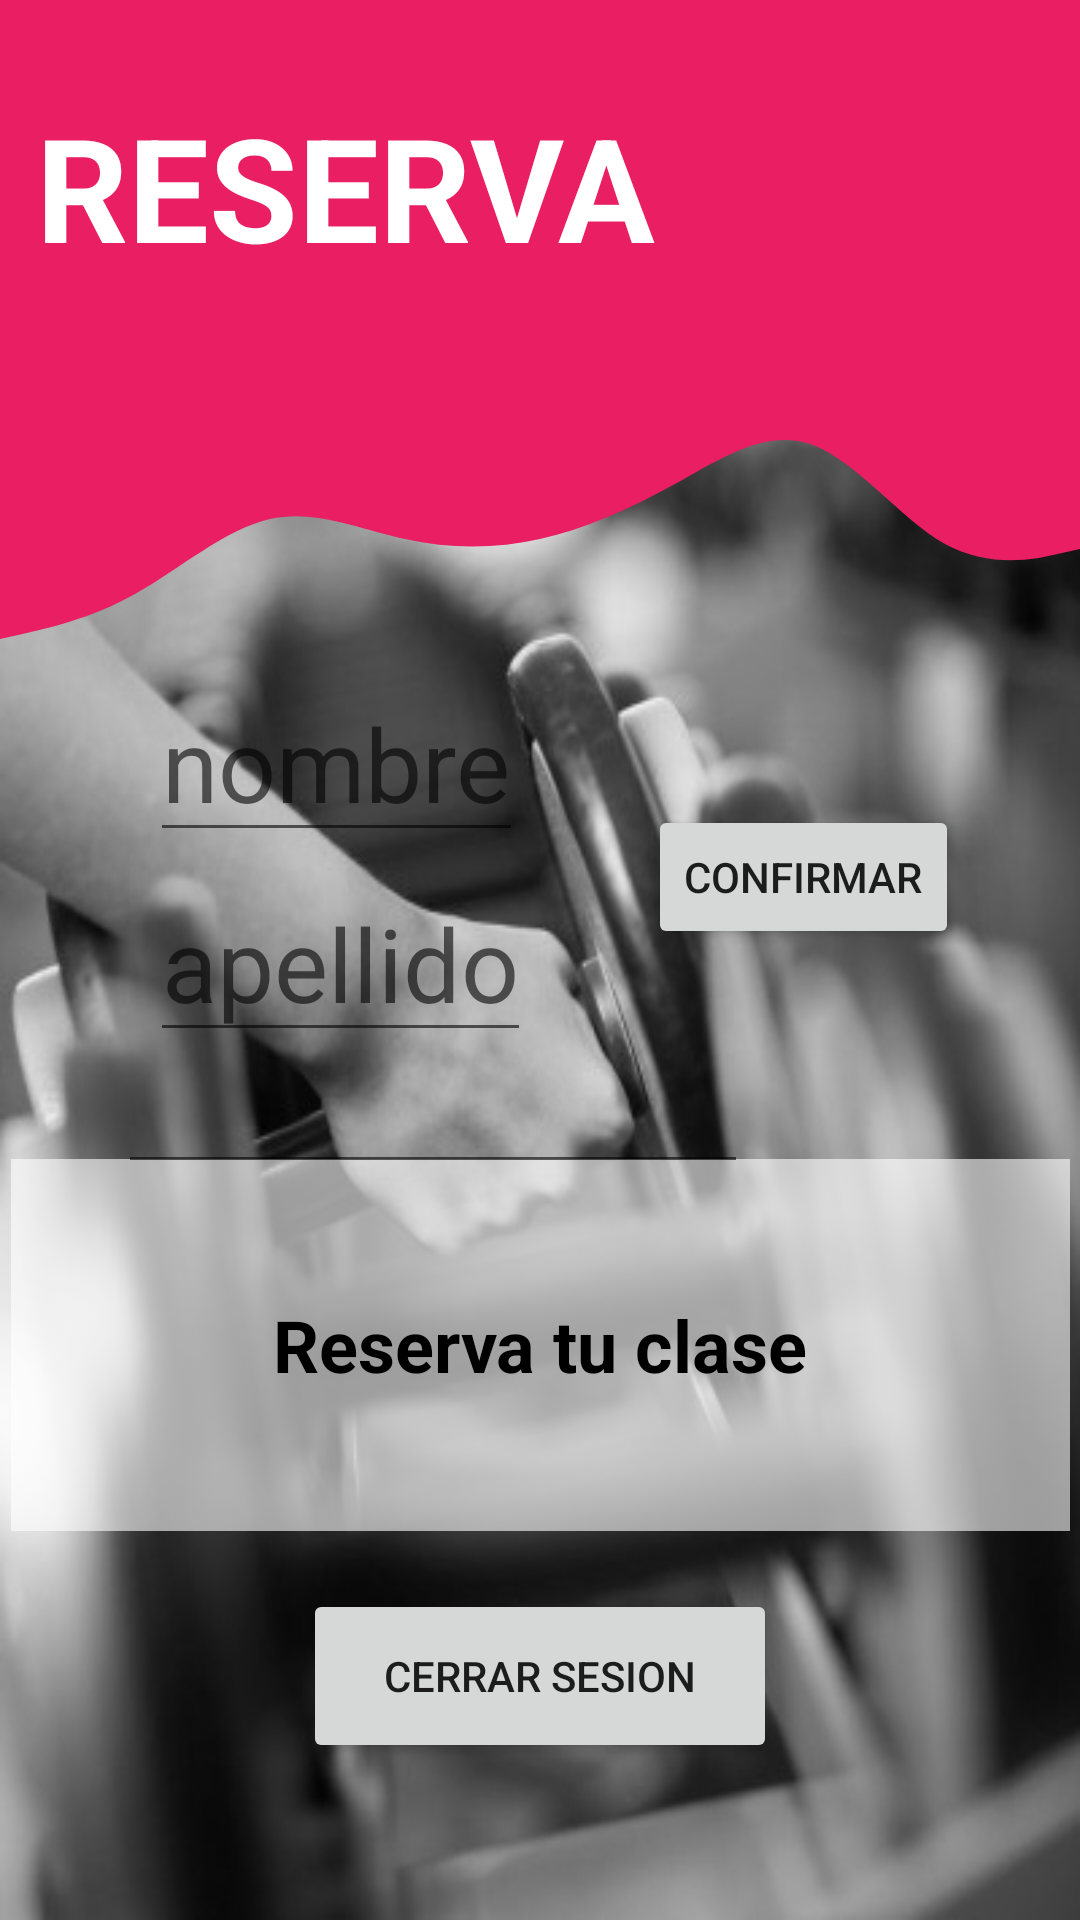

Layout XML and referenced resources for this Android screen:
<!-- AndroidManifest.xml: application theme Theme.AppSara -->
<!-- res/layout/reserva.xml -->
<?xml version="1.0" encoding="utf-8"?>
<androidx.constraintlayout.widget.ConstraintLayout xmlns:android="http://schemas.android.com/apk/res/android"
    xmlns:app="http://schemas.android.com/apk/res-auto"
    xmlns:tools="http://schemas.android.com/tools"
    android:layout_width="match_parent"
    android:layout_height="match_parent"
    android:background="@drawable/reserva">

    <View
        android:id="@+id/view3"
        android:layout_width="0dp"
        android:layout_height="100dp"
        android:background="@drawable/wave"
        app:layout_constraintBottom_toBottomOf="parent"
        app:layout_constraintEnd_toEndOf="parent"
        app:layout_constraintHorizontal_bias="0.0"
        app:layout_constraintStart_toStartOf="parent"
        app:layout_constraintTop_toTopOf="parent"
        app:layout_constraintVertical_bias="0.228" />

    <View

        android:id="@+id/topView3"
        android:layout_width="411dp"
        android:layout_height="144dp"
        android:background="@color/colorPrimary"
        app:layout_constraintBottom_toBottomOf="parent"
        app:layout_constraintEnd_toEndOf="parent"
        app:layout_constraintHorizontal_bias="0.0"
        app:layout_constraintStart_toStartOf="parent"
        app:layout_constraintTop_toTopOf="parent"
        app:layout_constraintVertical_bias="0.0" />

    <ImageView
        android:id="@+id/imageView4"
        android:layout_width="110dp"
        android:layout_height="98dp"
        android:layout_marginTop="24dp"
        app:layout_constraintEnd_toEndOf="parent"
        app:layout_constraintHorizontal_bias="0.916"
        app:layout_constraintStart_toStartOf="parent"
        app:layout_constraintTop_toTopOf="parent"
        app:srcCompat="@drawable/ic_fitness2" />

    <Button
        android:id="@+id/button6"
        android:layout_width="158dp"
        android:layout_height="58dp"
        android:onClick="onClickLogout"
        android:text="CERRAR SESION"
        app:layout_constraintBottom_toBottomOf="parent"
        app:layout_constraintEnd_toEndOf="parent"
        app:layout_constraintStart_toStartOf="parent"
        app:layout_constraintTop_toTopOf="parent"
        app:layout_constraintVertical_bias="0.91" />

    <EditText
        android:id="@+id/etDate"
        android:layout_width="353dp"
        android:layout_height="124dp"
        android:layout_margin="24dp"
        android:background="@drawable/transparente"
        android:clickable="false"
        android:drawableStart="@drawable/ic_fitness"
        android:focusable="false"
        android:hint="Reserva tu clase"
        android:padding="24dp"
        android:textAlignment="center"
        android:textColor="#000000"
        android:textColorHint="#000000"
        android:textSize="24sp"
        android:textStyle="bold"
        app:layout_constraintBottom_toBottomOf="parent"
        app:layout_constraintEnd_toEndOf="parent"
        app:layout_constraintStart_toStartOf="parent"
        app:layout_constraintTop_toTopOf="parent"
        app:layout_constraintVertical_bias="0.774" />

    <TextView
        android:id="@+id/textView4"
        android:layout_width="216dp"
        android:layout_height="60dp"
        android:background="#00FFFFFF"
        android:text="RESERVA "
        android:textAlignment="center"
        android:textColor="#FFFFFF"
        android:textSize="48sp"
        android:textStyle="bold"
        app:layout_constraintBottom_toBottomOf="parent"
        app:layout_constraintEnd_toEndOf="parent"
        app:layout_constraintHorizontal_bias="0.082"
        app:layout_constraintStart_toStartOf="parent"
        app:layout_constraintTop_toTopOf="parent"
        app:layout_constraintVertical_bias="0.052" />

    <Button
        android:id="@+id/bConfirmar"
        android:layout_width="wrap_content"
        android:layout_height="wrap_content"
        android:onClick="onClickConfirmar"
        android:text="confirmar"
        app:layout_constraintBottom_toBottomOf="parent"
        app:layout_constraintEnd_toEndOf="parent"
        app:layout_constraintHorizontal_bias="0.843"
        app:layout_constraintStart_toStartOf="parent"
        app:layout_constraintTop_toTopOf="parent"
        app:layout_constraintVertical_bias="0.453" />

    <EditText
        android:id="@+id/textnombre"
        android:layout_width="wrap_content"
        android:layout_height="wrap_content"
        android:hint="nombre"
        android:textSize="34sp"
        app:layout_constraintBottom_toBottomOf="parent"
        app:layout_constraintEnd_toEndOf="parent"
        app:layout_constraintHorizontal_bias="0.212"
        app:layout_constraintStart_toStartOf="parent"
        app:layout_constraintTop_toTopOf="parent"
        app:layout_constraintVertical_bias="0.384" />

    <EditText
        android:id="@+id/textapellido"
        android:layout_width="wrap_content"
        android:layout_height="wrap_content"
        android:hint="apellido"
        android:textSize="34sp"
        app:layout_constraintBottom_toBottomOf="parent"
        app:layout_constraintEnd_toEndOf="parent"
        app:layout_constraintHorizontal_bias="0.214"
        app:layout_constraintStart_toStartOf="parent"
        app:layout_constraintTop_toTopOf="parent"
        app:layout_constraintVertical_bias="0.499" />

    <EditText
        android:id="@+id/emailtext"
        android:layout_width="wrap_content"
        android:layout_height="wrap_content"
        android:ems="10"
        android:inputType="textEmailAddress"
        app:layout_constraintBottom_toBottomOf="parent"
        app:layout_constraintEnd_toEndOf="parent"
        app:layout_constraintHorizontal_bias="0.263"
        app:layout_constraintStart_toStartOf="parent"
        app:layout_constraintTop_toTopOf="parent"
        app:layout_constraintVertical_bias="0.59" />


</androidx.constraintlayout.widget.ConstraintLayout>
<!-- resources referenced by this layout -->
<resources>
  <color name="colorPrimary">#E91E63</color>
  <!-- drawable reserva: jpg bitmap (drawable, 65129 bytes) -->
  <!-- drawable transparente: png bitmap (drawable, 4056 bytes) -->
  <!-- drawable wave (drawable) -->
  <vector xmlns:android="http://schemas.android.com/apk/res/android"
      android:width="1440dp"
      android:height="320dp"
      android:viewportWidth="1440"
      android:viewportHeight="320">
    <path
        android:pathData="M0,288L30,282.7C60,277 120,267 180,240C240,213 300,171 360,160C420,149 480,171 540,181.3C600,192 660,192 720,181.3C780,171 840,149 900,122.7C960,96 1020,64 1080,80C1140,96 1200,160 1260,186.7C1320,213 1380,203 1410,197.3L1440,192L1440,0L1410,0C1380,0 1320,0 1260,0C1200,0 1140,0 1080,0C1020,0 960,0 900,0C840,0 780,0 720,0C660,0 600,0 540,0C480,0 420,0 360,0C300,0 240,0 180,0C120,0 60,0 30,0L0,0Z"
        android:fillColor="@color/colorPrimary"/>
  </vector>
  <style name="Theme.AppSara" parent="Theme.MaterialComponents.DayNight.DarkActionBar"> //no deshabilitar, si no, no se ve el menu lateral que es propio del tema
          
          <item name="colorPrimary">@color/colorPrimary</item>
          <item name="colorPrimaryVariant">@color/purple_700</item>
          <item name="colorOnPrimary">@color/white</item>
          
          <item name="colorSecondary">@color/teal_200</item>
          <item name="colorSecondaryVariant">@color/teal_700</item>
          <item name="colorOnSecondary">@color/black</item>
          
          <item name="android:statusBarColor" tools:targetApi="l">?attr/colorPrimaryVariant</item>
          
      </style>
  <color name="purple_700">#FF3700B3</color>
  <color name="white">#FFFFFFFF</color>
  <color name="teal_200">#E91E63</color>
  <color name="teal_700">#FF018786</color>
  <color name="black">#FF000000</color>
</resources>
